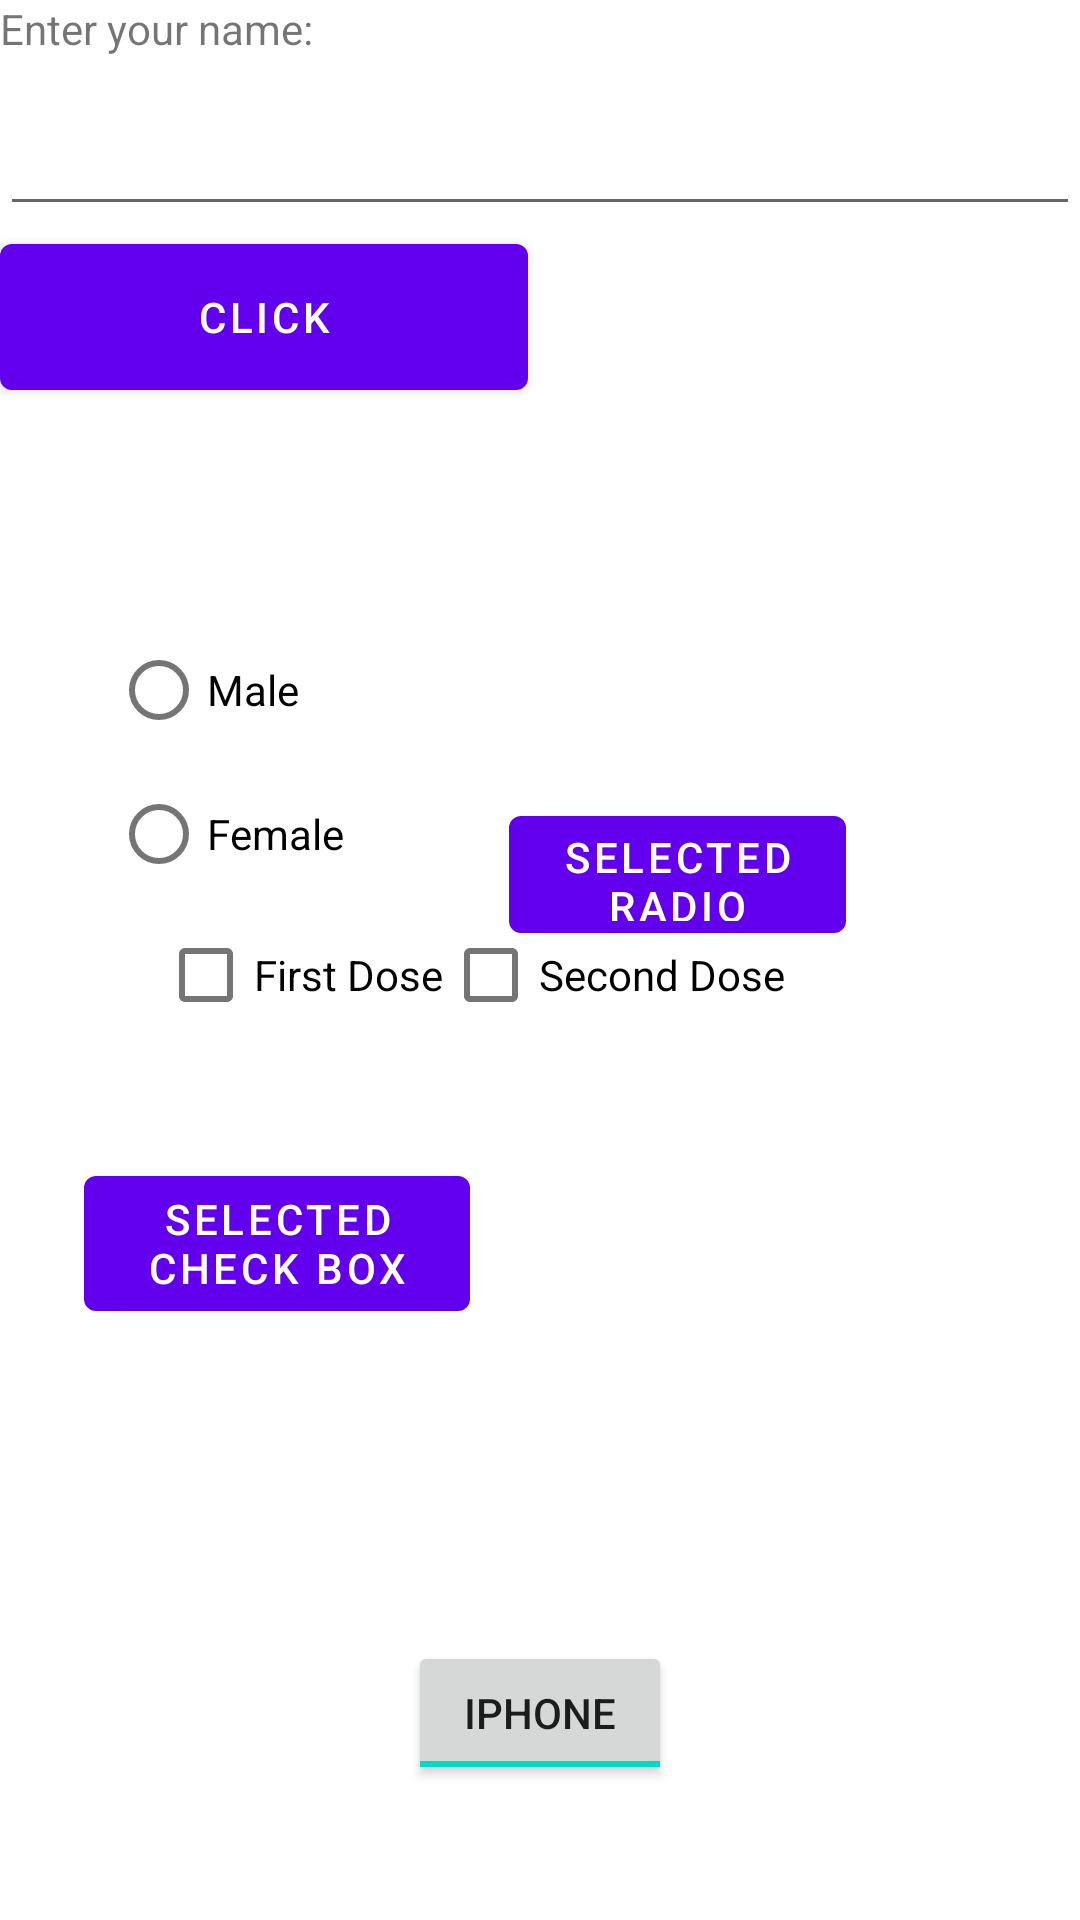

The Android layout XML behind this screen, and the referenced resources:
<!-- AndroidManifest.xml: application theme Theme.EspressoLearning -->
<!-- res/layout/control_fragment.xml -->
<?xml version="1.0" encoding="utf-8"?>
<androidx.constraintlayout.widget.ConstraintLayout xmlns:android="http://schemas.android.com/apk/res/android"
    xmlns:app="http://schemas.android.com/apk/res-auto"
    xmlns:tools="http://schemas.android.com/tools"
    android:layout_width="match_parent"
    android:layout_height="match_parent"
    android:id="@+id/control_view"
    tools:context=".ControlFragment">

    <TextView
        android:id="@+id/text_box_textview"
        android:layout_width="wrap_content"
        android:layout_height="wrap_content"
        android:text="@string/text_box_label"
        app:layout_constraintStart_toStartOf="parent"
        app:layout_constraintTop_toTopOf="parent" />

    <EditText
        android:id="@+id/control_text_input"
        android:layout_width="0dp"
        android:layout_height="wrap_content"
        android:layout_marginTop="34dp"
        android:inputType="text"
        app:layout_constraintEnd_toEndOf="parent"
        app:layout_constraintStart_toStartOf="parent"
        app:layout_constraintTop_toTopOf="parent" />

    <RadioGroup
        android:id="@+id/radioGroup2"
        android:layout_width="0dp"
        android:layout_height="111dp"
        android:layout_marginStart="37dp"
        android:layout_marginLeft="37dp"
        android:layout_marginTop="206dp"
        android:layout_marginEnd="20dp"
        android:layout_marginRight="20dp"
        android:orientation="vertical"
        app:layout_constraintEnd_toStartOf="@+id/selected_radio_button"
        app:layout_constraintStart_toStartOf="parent"
        app:layout_constraintTop_toTopOf="parent">

        <RadioButton
            android:id="@+id/radio_male"
            android:layout_width="115dp"
            android:layout_height="wrap_content"
            android:text="@string/radio_button_male" />

        <RadioButton
            android:id="@+id/radio_female"
            android:layout_width="114dp"
            android:layout_height="wrap_content"
            android:text="@string/radio_button_female"
             />
    </RadioGroup>

    <CheckBox
        android:id="@+id/checkbox_first_dose"
        android:layout_width="wrap_content"
        android:layout_height="wrap_content"
        android:layout_marginEnd="9dp"
        android:layout_marginRight="9dp"
        android:text="@string/check_box_first_dose"
        app:layout_constraintBaseline_toBaselineOf="@+id/checkbox_second_dose"
        app:layout_constraintEnd_toEndOf="@+id/selected_checkbox_button" />

    <CheckBox
        android:id="@+id/checkbox_second_dose"
        android:layout_width="wrap_content"
        android:layout_height="wrap_content"

        android:layout_marginBottom="37dp"
        android:text="@string/check_box_second_dose"
        app:layout_constraintBottom_toTopOf="@+id/selected_checkbox_button"
        app:layout_constraintStart_toEndOf="@+id/checkbox_first_dose" />

    <ToggleButton
        android:id="@+id/simpleToggleButton"
        android:layout_width="wrap_content"
        android:layout_height="wrap_content"
        android:layout_centerHorizontal="true"
        android:layout_marginBottom="45dp"
        android:checked="true"
        android:textOff="@string/toggle_button_android"
        android:textOn="@string/toggle_button_iPhone"
        app:layout_constraintBottom_toBottomOf="parent"
        app:layout_constraintEnd_toEndOf="parent"
        app:layout_constraintStart_toStartOf="parent" />

    <Button
        android:id="@+id/clickButton"
        android:layout_width="0dp"
        android:layout_height="0dp"
        android:layout_marginEnd="1dp"
        android:layout_marginRight="1dp"
        android:text="@string/click_button"
        app:layout_constraintBottom_toBottomOf="@+id/display_textView"
        app:layout_constraintEnd_toStartOf="@+id/display_textView"
        app:layout_constraintStart_toStartOf="parent"
        app:layout_constraintTop_toBottomOf="@+id/control_text_input" />

    <TextView
        android:id="@+id/display_textView"
        android:layout_width="0dp"
        android:layout_height="58dp"
        android:layout_marginTop="78dp"
        android:layout_marginEnd="7dp"
        android:layout_marginRight="7dp"
        android:layout_marginBottom="72dp"
        app:layout_constraintBottom_toTopOf="@+id/selected_radio_button_label"
        app:layout_constraintEnd_toEndOf="parent"
        app:layout_constraintStart_toEndOf="@+id/clickButton"
        app:layout_constraintTop_toTopOf="parent" />

    <Button
        android:id="@+id/selected_checkbox_button"
        android:layout_width="0dp"
        android:layout_height="57dp"
        android:layout_marginStart="28dp"
        android:layout_marginLeft="28dp"
        android:layout_marginEnd="10dp"
        android:layout_marginRight="10dp"
        android:layout_marginBottom="197dp"
        android:text="@string/selected_checkbox_button"
        app:layout_constraintBottom_toBottomOf="parent"
        app:layout_constraintEnd_toStartOf="@+id/selectedCheckbox_label"
        app:layout_constraintStart_toStartOf="parent" />

    <TextView
        android:id="@+id/selectedCheckbox_label"
        android:layout_width="0dp"
        android:layout_height="0dp"
        android:layout_marginEnd="65dp"
        android:layout_marginRight="65dp"
        app:layout_constraintBottom_toBottomOf="@+id/selected_checkbox_button"
        app:layout_constraintEnd_toEndOf="parent"
        app:layout_constraintStart_toEndOf="@+id/selected_checkbox_button"
        app:layout_constraintTop_toTopOf="@+id/selected_checkbox_button" />

    <Button
        android:id="@+id/selected_radio_button"
        android:layout_width="0dp"
        android:layout_height="51dp"
        android:layout_marginEnd="78dp"
        android:layout_marginRight="78dp"
        android:text="@string/selected_radio_button"
        app:layout_constraintBottom_toBottomOf="@+id/radioGroup2"
        app:layout_constraintEnd_toEndOf="parent"
        app:layout_constraintStart_toEndOf="@+id/radioGroup2" />

    <TextView
        android:id="@+id/selected_radio_button_label"
        android:layout_width="0dp"
        android:layout_height="0dp"
        android:layout_marginTop="2dp"
        android:layout_marginEnd="8dp"
        android:layout_marginRight="8dp"
        android:layout_marginBottom="7dp"
        android:text=""
        app:layout_constraintBottom_toTopOf="@+id/selected_radio_button"
        app:layout_constraintEnd_toEndOf="parent"
        app:layout_constraintStart_toEndOf="@+id/radioGroup2"
        app:layout_constraintTop_toTopOf="@+id/radioGroup2" />


</androidx.constraintlayout.widget.ConstraintLayout>
<!-- resources referenced by this layout -->
<resources>
  <string name="check_box_first_dose">First Dose</string>
  <string name="check_box_second_dose">Second Dose</string>
  <string name="click_button">Click</string>
  <string name="radio_button_female">Female</string>
  <string name="radio_button_male">Male</string>
  <string name="selected_checkbox_button">"Selected Check Box</string>
  <string name="selected_radio_button">"Selected Radio Button</string>
  <string name="text_box_label">Enter your name:</string>
  <string name="toggle_button_android">Android</string>
  <string name="toggle_button_iPhone">iPhone</string>
  <style name="Theme.EspressoLearning" parent="Theme.MaterialComponents.DayNight.DarkActionBar">
          
          <item name="colorPrimary">@color/purple_500</item>
          <item name="colorPrimaryVariant">@color/purple_700</item>
          <item name="colorOnPrimary">@color/white</item>
          
          <item name="colorSecondary">@color/teal_200</item>
          <item name="colorSecondaryVariant">@color/teal_700</item>
          <item name="colorOnSecondary">@color/black</item>
          
          <item name="android:statusBarColor" tools:targetApi="l">?attr/colorPrimaryVariant</item>
          
      </style>
  <!-- not gathered from this repository: default colours our renderer supplied (Android Studio template values) -->
  <color name="purple_500">#FF6200EE</color>
  <color name="purple_700">#FF3700B3</color>
  <color name="teal_200">#FF03DAC5</color>
  <color name="teal_700">#FF018786</color>
  <color name="black">#FF000000</color>
  <color name="white">#FFFFFFFF</color>
</resources>
